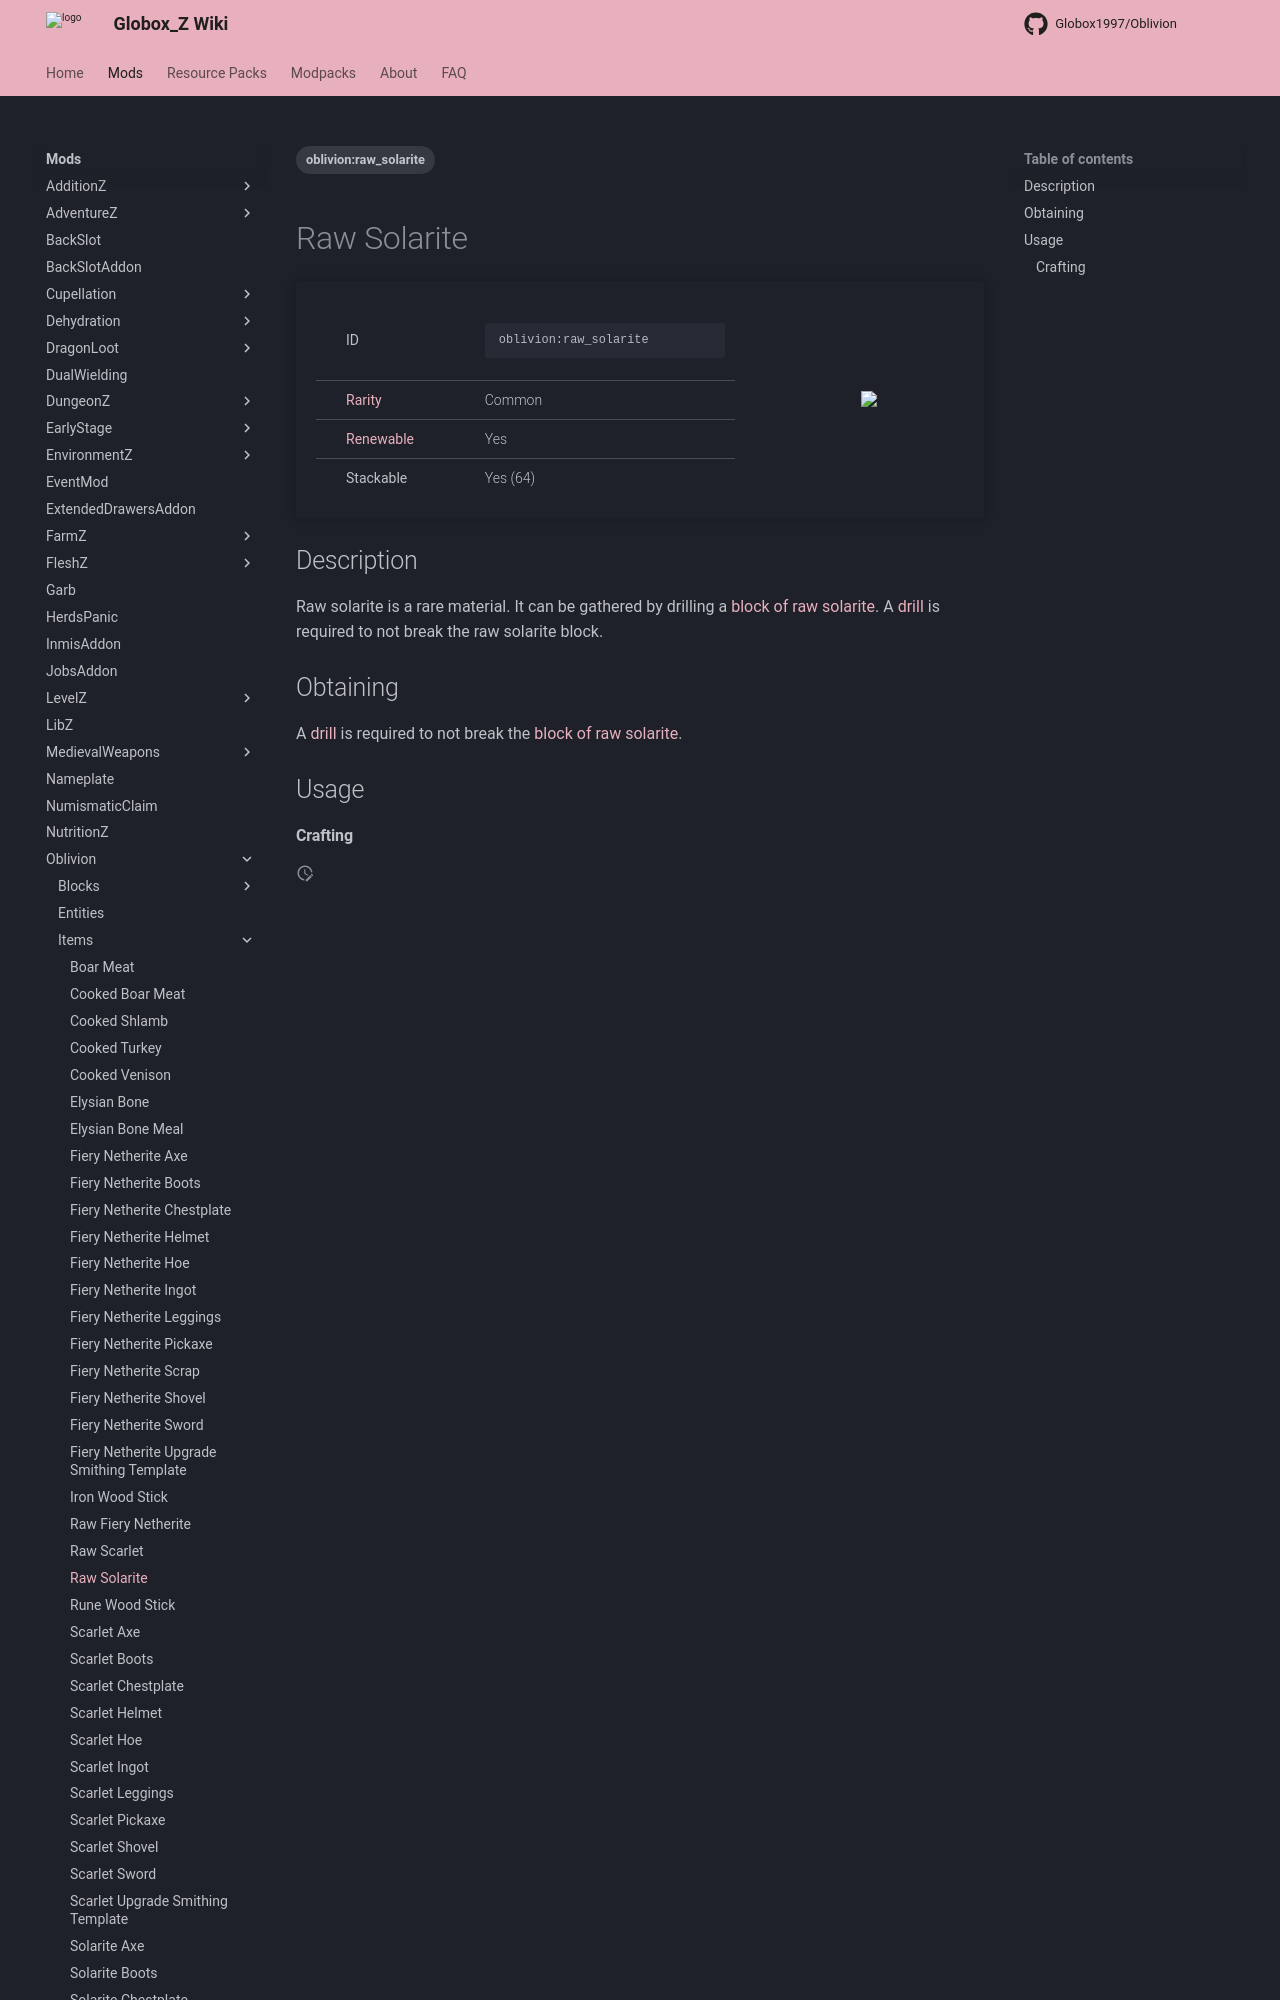

repository: Globox1997/wiki · page: mods/Oblivion/Items/Raw_Solarite/index.html · generator: mkdocs

---
title: Raw Solarite
project: oblivion
summary: oblivion item raw solarite
tags:
    - oblivion:raw_solarite
---
# Raw Solarite
<div class="main_table">
<div class="left_main_table">
<table class="left_table">
    <tbody>
        <tr>
            <td class="first-column">ID</td>
            <td class="second-column">
            ```
            oblivion:raw_solarite
            ```
            </td>
        </tr>
        <tr id="linear-top">
            <td class="first-column"><a href="https://minecraft.wiki/w/Rarity" target="_blank">Rarity</a></td>
            <td class="second-column">Common</td>
        </tr>
        <tr id="linear-top">
            <td class="first-column"><a href="https://minecraft.wiki/w/Renewable_resource" target="_blank">Renewable</a></td>
            <td class="second-column">Yes</td>
        </tr>
        <tr id="linear-top">
            <td class="first-column">Stackable</td>
            <td class="second-column">Yes (64)</td>
        </tr>
    </tbody>
</table>
</div>
<img src="/wiki/assets/oblivion/items/raw_solarite.png" loading="lazy" class="right_img_table"/>
</div>

## Description
Raw solarite is a rare material. It can be gathered by drilling a [block of raw solarite](/wiki/mods/Oblivion/Blocks/Raw_Solarite_Block). A [drill](/wiki/mods/Oblivion/Blocks/Drill) is required to not break the raw solarite block.
